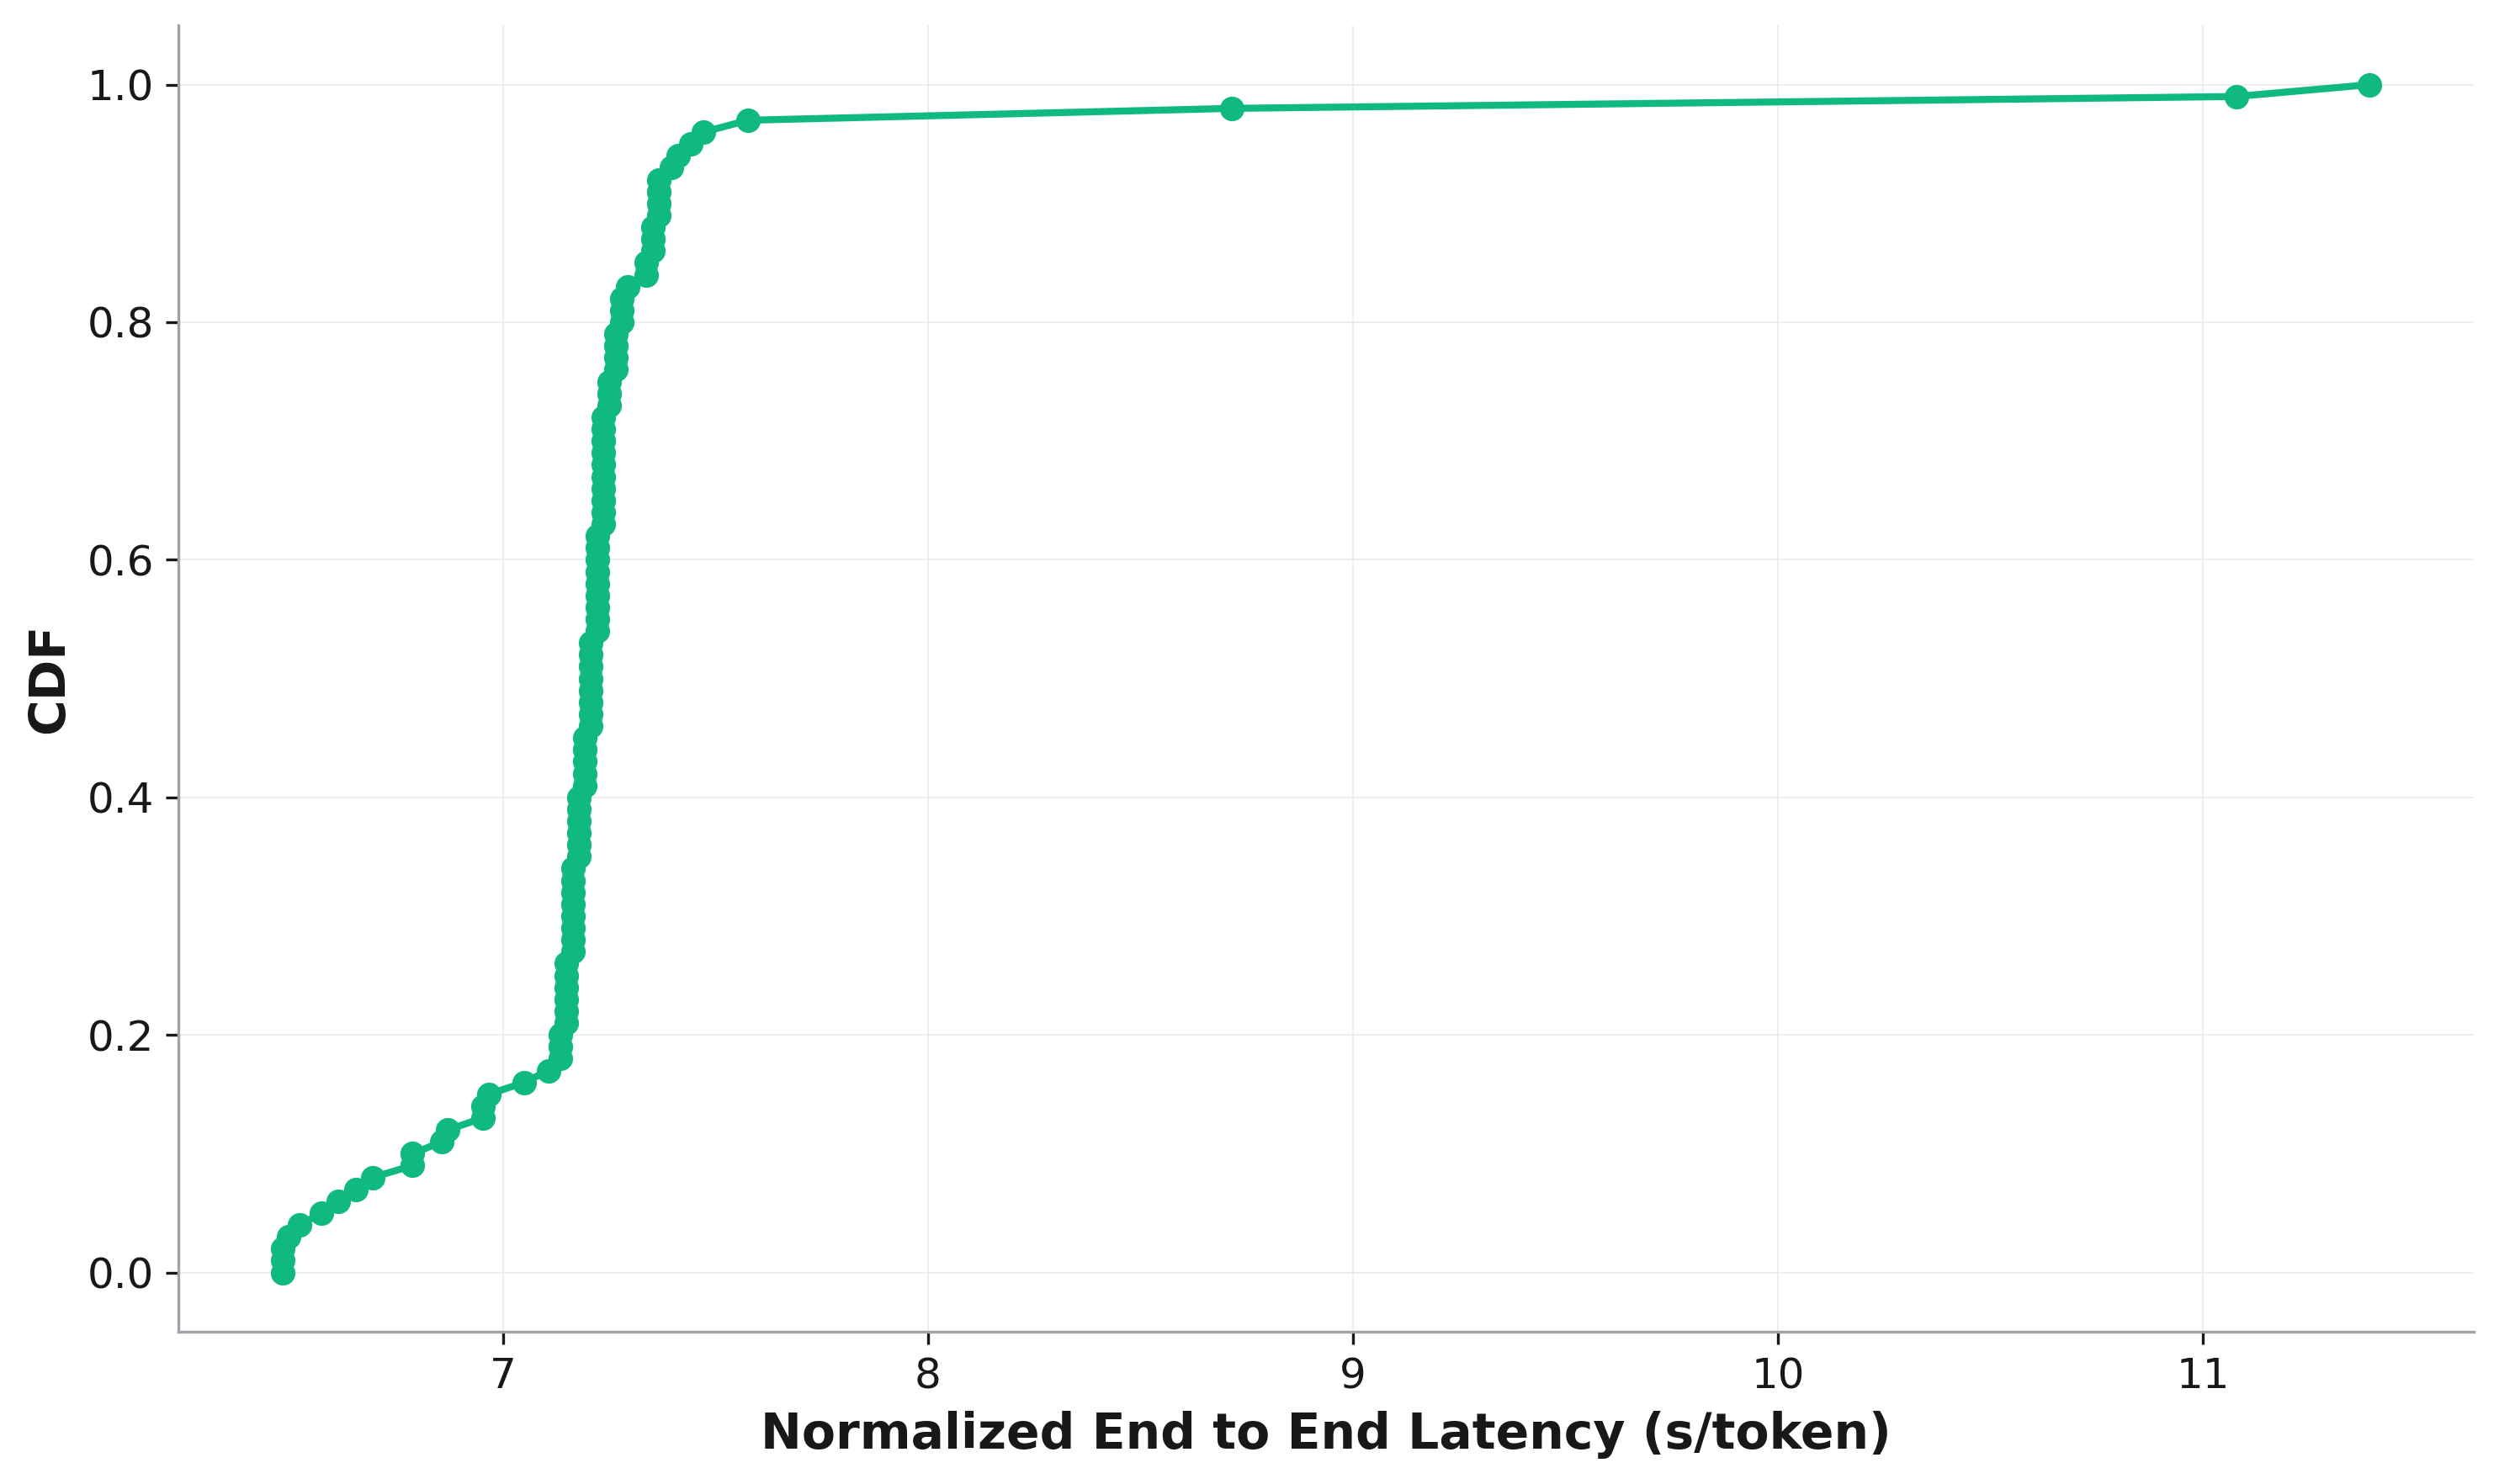

The file beside this chart, header and first rows:
, cdf, Normalized End to End Latency
0, 0.0, 6.482
1, 0.01, 6.482
2, 0.02, 6.482
3, 0.03, 6.495
4, 0.04, 6.521
5, 0.05, 6.573
6, 0.06, 6.613
7, 0.07, 6.653
8, 0.08, 6.693
9, 0.09, 6.787
10, 0.1, 6.787
11, 0.11, 6.855
12, 0.12, 6.869
13, 0.13, 6.952
14, 0.14, 6.952
15, 0.15, 6.966
16, 0.16, 7.05
17, 0.17, 7.106
18, 0.18, 7.135
19, 0.19, 7.135
20, 0.2, 7.135
21, 0.21, 7.149
22, 0.22, 7.149
23, 0.23, 7.149
24, 0.24, 7.149
25, 0.25, 7.149
26, 0.26, 7.149
27, 0.27, 7.164
28, 0.28, 7.164
29, 0.29, 7.164
30, 0.3, 7.164
31, 0.31, 7.164
32, 0.32, 7.164
33, 0.33, 7.164
34, 0.34, 7.164
35, 0.35, 7.178
36, 0.36, 7.178
37, 0.37, 7.178
38, 0.38, 7.178
39, 0.39, 7.178
40, 0.4, 7.178
41, 0.41, 7.192
42, 0.42, 7.192
43, 0.43, 7.192
44, 0.44, 7.192
45, 0.45, 7.192
46, 0.46, 7.207
47, 0.47, 7.207
48, 0.48, 7.207
49, 0.49, 7.207
50, 0.5, 7.207
51, 0.51, 7.207
52, 0.52, 7.207
53, 0.53, 7.207
54, 0.54, 7.221
55, 0.55, 7.221
56, 0.56, 7.221
57, 0.57, 7.221
58, 0.58, 7.221
59, 0.59, 7.221
... 41 more rows
